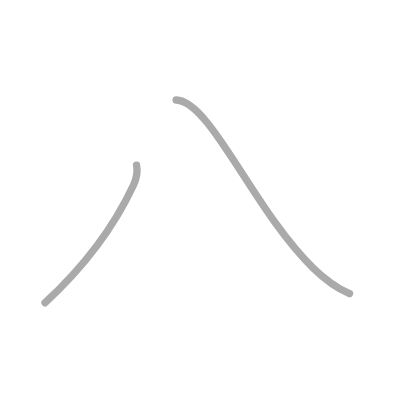
t = 0.00 s
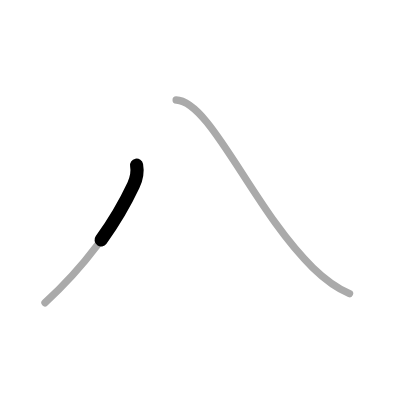
t = 0.50 s
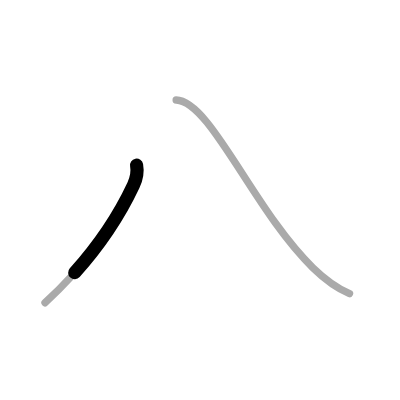
t = 0.75 s
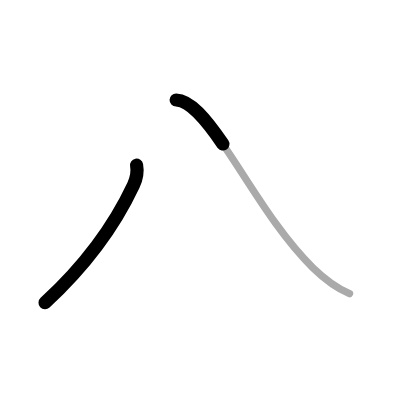
t = 1.25 s
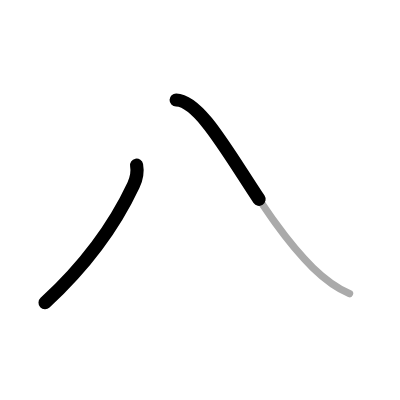
t = 1.50 s
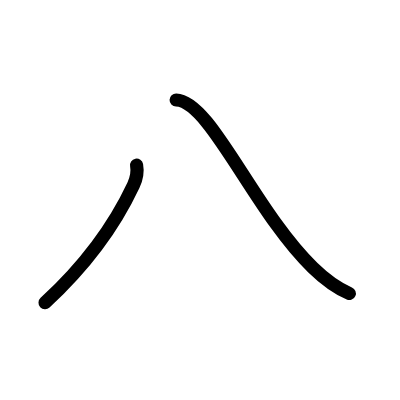
t = 2.00 s

The animated SVG that drew these frames (rendered in a browser with its animation timeline set to each time). Animation: 2 SMIL elements (animate=2); one cycle of 2.00 s.

<?xml version="1.0" standalone="no"?>
<!DOCTYPE svg PUBLIC "-//W3C//DTD SVG 1.1//EN"   "http://www.w3.org/Graphics/SVG/1.1/DTD/svg11.dtd">
<svg width="400px" height="400px"  version="1.1" xmlns="http://www.w3.org/2000/svg">
  <defs>
    <marker id="Triangle" viewBox="0 0 10 10" refX="0" refY="5" markerUnits="strokeWidth" markerWidth="3" style="stroke-opacity:0%;fill:#aaaaaa;" markerHeight="2" orient="auto">
      <path d="M 0 0 L 10 5 L 0 10 z" />
    </marker>
    
    <marker id="Arrow" viewBox="0 0 10 10" refX="5" refY="5" markerUnits="strokeWidth" markerWidth="1.8" style="stroke-opacity:0%;fill:#770000;" markerHeight="2" orient="auto">
      <path d="M 0 4 L 6 4 L 4 1 L 10 5 L 4 9 L 6 6 L 0 6 z" />
        <circle cx="5" cy="5" r="5" />
      </marker>
    
    <marker id="TriangleRed" viewBox="0 0 10 10" refX="0" refY="5" markerUnits="strokeWidth" markerWidth="3" style="stroke-opacity:0%;fill:#CC0000;" markerHeight="2" orient="auto">
      <path d="M 0 0 L 10 5 L 0 10 z" />
    </marker>
    
    <marker id="ArrowRed" viewBox="0 0 10 10" refX="5" refY="5" markerUnits="strokeWidth" markerWidth="1.8" style="stroke-opacity:0%;fill:#CC0000;" markerHeight="2" orient="auto">
      <path d="M 0 4 L 6 4 L 4 1 L 10 5 L 4 9 L 6 6 L 0 6 z" />
        <circle cx="5" cy="5" r="5" />
      </marker>
    
  </defs>
  
  <path style="fill:#ffffff; fill-opacity:100%; fill-rule:evenodd; stroke-width:0;" d="M 0 0 L 400px 0 L 400px 400px L 0 400px L 0 0" />

  <g transform="scale(3.6697247706422 3.6697247706422)">
<path style="fill:none; fill-opacity:0%; fill-rule:evenodd; stroke:#aaaaaa; stroke-opacity:100%; stroke-width: 1.5pt; stroke-linejoin:round; stroke-linecap:round;" d="M37.22 45c0.28 1.5 0.2 3.21-0.86 5.48c-4.23 9.02-11.48 20.4-24.1 32.02"></path>
<path style="fill:none; fill-opacity:0%; fill-rule:evenodd; stroke:#aaaaaa; stroke-opacity:100%; stroke-width: 1.5pt; stroke-linejoin:round; stroke-linecap:round;" d="M48 27.25c9.38 0.25 21.12 30 37.27 45.72c3.79 3.69 6.73 5.66 9.98 7.03"></path>

<path style="fill:none; fill-opacity:0%; fill-rule:evenodd; stroke:#000000; stroke-opacity:100%; stroke-width: 2.7pt; stroke-linejoin:round; stroke-linecap:round;" d="M37.22 45c0.28 1.5 0.2 3.21-0.86 5.48c-4.23 9.02-11.48 20.4-24.1 32.02" pathLength="100" stroke-dashoffset="100" stroke-dasharray="100 105"><animate id="dashAnim1" attributeName="stroke-dashoffset" from="100" to="0" dur="1s" calcMode="linear" fill="freeze"/></path>
<path style="fill:none; fill-opacity:0%; fill-rule:evenodd; stroke:#000000; stroke-opacity:100%; stroke-width: 2.7pt; stroke-linejoin:round; stroke-linecap:round;" d="M48 27.25c9.38 0.25 21.12 30 37.27 45.72c3.79 3.69 6.73 5.66 9.98 7.03" pathLength="100" stroke-dashoffset="100" stroke-dasharray="100 105"><animate id="dashAnim2" attributeName="stroke-dashoffset" from="100" to="0" dur="1s" calcMode="linear" begin="dashAnim1.end" fill="freeze"/></path>

</g>

</svg>  
          
